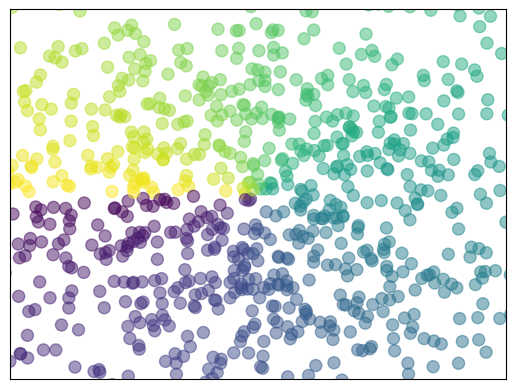

Write Python code to recreate this figure.
# coding=utf-8
import matplotlib.pyplot as plt
import numpy as np

# 数据个数
n = 1024

# 均值为0,方差为1的随机数
x = np.random.normal(0, 1, n)
y = np.random.normal(0, 1, n)
# 计算颜色值
color = np.arctan2(y, x)
# 绘制散点图
plt.scatter(x, y, s=75, c=color, alpha=0.5)
# 设置坐标轴范围
plt.xlim((-1.5, 1.5))
plt.ylim((-1.5, 1.5))
# 不显示坐标轴的值
plt.xticks(())
plt.yticks(())
plt.show()
